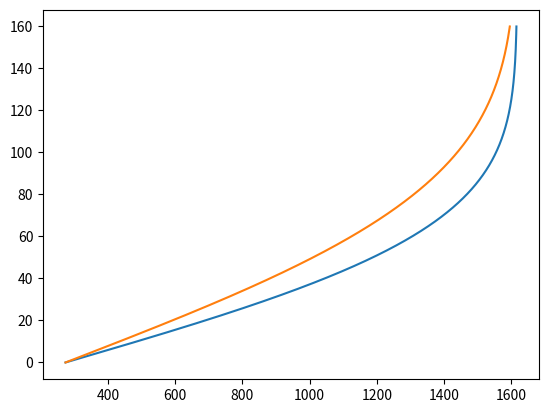

This figure's Python source: (Note: this script raises an exception after producing the figure.)
from math import erf, sqrt
from matplotlib import pyplot as plt


def halfspacetemp(T0, T1, diffusivity, ageseconds, depth):
    return T1 + (T0 - T1) * (1 - erf(depth / (2*sqrt(diffusivity * ageseconds))))

T1 = 1617.6
T0 = 273.15
K = 1E-6

ageMy = [40, 70]
depth = range(0, 160000, 100)

plt.figure()

for age in ageMy:
    agesec = age * 1E6 * 60 * 60 * 24 *365.25
    T = []

    for d in depth:
        T.append(halfspacetemp(T0, T1, agesec, K, d))

    plt.plot(T, [d/1000 for d in depth], label=r'$\tau$ = {}Myr'.format(age))

plt.grid(b=True)
plt.xlim([T0, T1])
plt.ylim([max(depth)/1E3, 0])
plt.legend()
plt.show()

